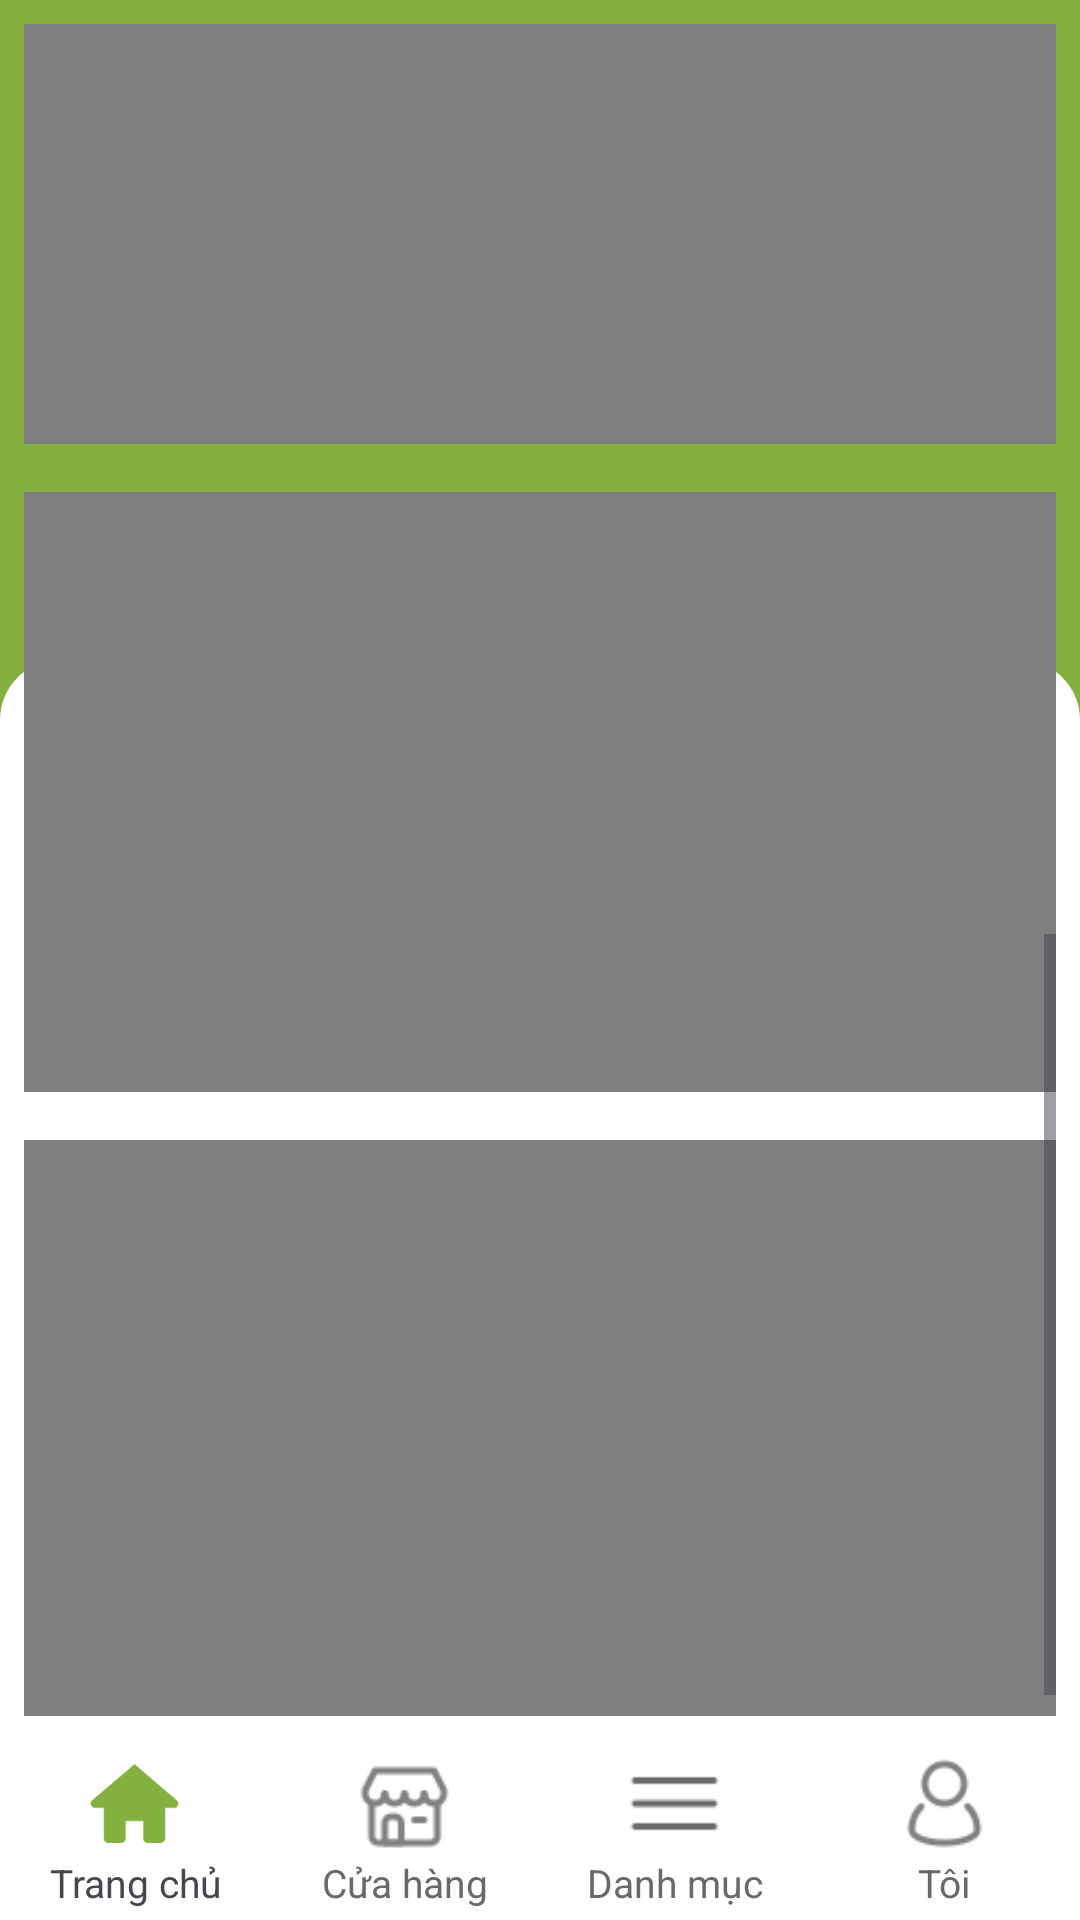

Produce the Android XML layout that renders to this screen, including the resource entries it uses.
<!-- AndroidManifest.xml: application theme Theme.EcoVeggieApp -->
<!-- res/layout/activity_store.xml -->
<?xml version="1.0" encoding="utf-8"?>
<androidx.constraintlayout.widget.ConstraintLayout
    xmlns:android="http://schemas.android.com/apk/res/android"
    xmlns:app="http://schemas.android.com/apk/res-auto"
    xmlns:tools="http://schemas.android.com/tools"
    android:layout_width="match_parent"
    android:layout_height="match_parent"
    android:background="@drawable/bg_top"
    tools:context=".activities.StoreActivity">

    
    <ScrollView
        android:layout_width="match_parent"
        android:layout_height="0dp"
        android:fillViewport="true"
        app:layout_constraintTop_toTopOf="parent"
        app:layout_constraintBottom_toTopOf="@+id/bottom_navigation"
        android:padding="8dp">

        <LinearLayout
            android:layout_width="match_parent"
            android:layout_height="wrap_content"
            android:orientation="vertical">

            
            <View
                android:layout_width="match_parent"
                android:layout_height="230dp"/> 

            
            <androidx.cardview.widget.CardView
                android:layout_width="match_parent"
                android:layout_height="wrap_content"
                android:layout_marginBottom="16dp"
                app:cardCornerRadius="8dp"
                app:cardElevation="4dp">
                <LinearLayout
                    android:layout_width="match_parent"
                    android:layout_height="wrap_content"
                    android:orientation="vertical"
                    android:padding="16dp">
                    <TextView
                        android:layout_width="match_parent"
                        android:layout_height="wrap_content"
                        android:text="Chúng tôi chuyên cung cấp nông sản sạch từ các trang trại hữu cơ, hướng đến sức khỏe người tiêu dùng và bảo vệ môi trường."
                        android:textSize="16sp"
                        android:textColor="@android:color/darker_gray" />
                </LinearLayout>
            </androidx.cardview.widget.CardView>

            
            <TextView
                android:id="@+id/textDescription"
                android:layout_width="match_parent"
                android:layout_height="wrap_content"
                android:text="Ảnh của cửa hàng"
                android:textSize="18sp"
                android:textStyle="italic"
                android:textColor="@android:color/black"
                android:layout_marginBottom="16dp" />

            
            <androidx.viewpager2.widget.ViewPager2
                android:id="@+id/viewPager"
                android:layout_width="match_parent"
                android:layout_height="200dp"
                android:layout_marginBottom="16dp"/>
            <TextView
                android:id="@+id/text"
                android:layout_width="match_parent"
                android:layout_height="wrap_content"
                android:text="Các video liên quan"
                android:textSize="18sp"
                android:textStyle="italic"
                android:textColor="@android:color/black"
                android:layout_marginBottom="16dp" />

            
            <VideoView
                android:id="@+id/videoView"
                android:layout_width="match_parent"
                android:layout_height="200dp"
                android:layout_marginBottom="16dp"
                android:layout_gravity="center"/>
            
            <VideoView
                android:id="@+id/videoView1"
                android:layout_width="match_parent"
                android:layout_height="200dp"
                android:layout_marginBottom="16dp"
                android:layout_gravity="center" />

            
            <VideoView
                android:id="@+id/videoView2"
                android:layout_width="match_parent"
                android:layout_height="200dp"
                android:layout_marginBottom="16dp"
                android:layout_gravity="center" />



        </LinearLayout>
    </ScrollView>

    
    <LinearLayout
        android:id="@+id/bottom_navigation"
        android:layout_width="match_parent"
        android:layout_height="60dp"
        android:background="@android:color/white"
        android:orientation="horizontal"
        android:gravity="center"
        app:layout_constraintBottom_toBottomOf="parent">

        <LinearLayout
            android:layout_width="0dp"
            android:layout_height="wrap_content"
            android:layout_weight="1"
            android:orientation="vertical"
            android:gravity="center_horizontal">

            <ImageView
                android:id="@+id/icon_home"
                android:layout_width="35dp"
                android:layout_height="35dp"
                android:contentDescription="Trang chủ"
                android:src="@drawable/ic_home_green" />
            <TextView
                android:id="@+id/txtHome"
                android:layout_width="wrap_content"
                android:layout_height="wrap_content"
                android:text="Trang chủ"
                android:textSize="13sp"
                android:gravity="center" />
        </LinearLayout>

        <LinearLayout
            android:id="@+id/layout_store"
            android:layout_width="0dp"
            android:layout_height="wrap_content"
            android:layout_weight="1"
            android:orientation="vertical"
            android:gravity="center_horizontal">
            <ImageView
                android:id="@+id/icon_store"
                android:layout_width="35dp"
                android:layout_height="35dp"
                android:src="@drawable/ic_store"
                android:contentDescription="Cửa hàng" />
            <TextView
                android:id="@+id/text_store"
                android:layout_width="wrap_content"
                android:layout_height="wrap_content"
                android:text="Cửa hàng"
                android:textColor="#696969"
                android:textSize="13sp"
                android:gravity="center" />
        </LinearLayout>

        <LinearLayout
            android:id="@+id/layout_category"
            android:layout_width="0dp"
            android:layout_height="wrap_content"
            android:layout_weight="1"
            android:orientation="vertical"
            android:gravity="center_horizontal">
            <ImageView
                android:id="@+id/icon_category"
                android:layout_width="35dp"
                android:layout_height="35dp"
                android:src="@drawable/ic_category"
                android:contentDescription="Danh mục" />
            <TextView
                android:id="@+id/text_category"
                android:layout_width="wrap_content"
                android:layout_height="wrap_content"
                android:text="Danh mục"
                android:textColor="#696969"
                android:textSize="13sp"
                android:gravity="center" />
        </LinearLayout>

        <LinearLayout
            android:id="@+id/layout_profile"
            android:layout_width="0dp"
            android:layout_height="wrap_content"
            android:layout_weight="1"
            android:orientation="vertical"
            android:gravity="center_horizontal">
            <ImageView
                android:id="@+id/icon_profile"
                android:layout_width="35dp"
                android:layout_height="35dp"
                android:src="@drawable/ic_profile"
                android:contentDescription="Tôi" />
            <TextView
                android:id="@+id/text_profile"
                android:layout_width="wrap_content"
                android:layout_height="wrap_content"
                android:text="Tôi"
                android:textSize="13sp"
                android:textColor="#696969"
                android:gravity="center" />
        </LinearLayout>

    </LinearLayout>

</androidx.constraintlayout.widget.ConstraintLayout>
<!-- resources referenced by this layout -->
<resources>
  <!-- drawable bg_top (drawable) -->
  <?xml version="1.0" encoding="utf-8"?>
  <layer-list xmlns:android="http://schemas.android.com/apk/res/android">
  
      
      <item android:top="0dp">
          <shape android:shape="rectangle">
              <gradient
                  android:startColor="#84B040"
              android:endColor="#84B040"
              android:angle="270"/>
          </shape>
      </item>
  
      
      <item android:top="220dp">
          <shape android:shape="rectangle">
              <solid android:color="@android:color/white"/>
              <corners android:topLeftRadius="20dp" android:topRightRadius="20dp"/>
          </shape>
      </item>
  </layer-list>
  <!-- drawable ic_category: png bitmap (drawable, 226 bytes) -->
  <!-- drawable ic_home_green: png bitmap (drawable, 1465 bytes) -->
  <!-- drawable ic_profile: png bitmap (drawable, 1018 bytes) -->
  <!-- drawable ic_store: png bitmap (drawable, 708 bytes) -->
  <style name="Theme.EcoVeggieApp" parent="Base.Theme.EcoVeggieApp" />
  <style name="Base.Theme.EcoVeggieApp" parent="Theme.Material3.DayNight.NoActionBar">
          
          
      </style>
</resources>
